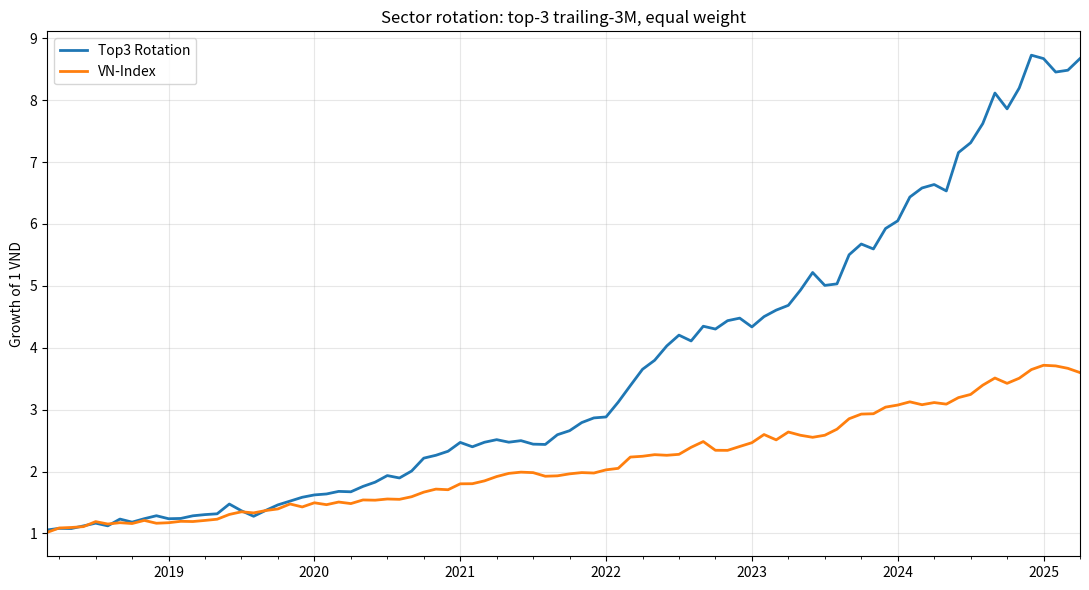

The matplotlib source for this figure: (Note: this script raises an exception after producing the figure.)
import pandas as pd  # noqa
import numpy as np  # noqa
import matplotlib.pyplot as plt

rng = np.random.default_rng(2025)
plt.rcParams['figure.figsize'] = (11, 6)

sectors = ['Banks', 'Real Estate', 'Consumer Staples', 'Consumer Disc.',
           'Energy', 'Materials', 'Technology', 'Utilities',
           'Industrials', 'Healthcare']

dates = pd.date_range('2018-01-31', '2025-04-30', freq='ME')

# Each sector: drift ~ 0.4-1.4%/mo, vol ~ 5-9%/mo
drifts = rng.uniform(0.004, 0.014, len(sectors))
vols   = rng.uniform(0.05, 0.09, len(sectors))

sector_rets = pd.DataFrame(
    rng.normal(loc=drifts, scale=vols, size=(len(dates), len(sectors))),
    index=dates, columns=sectors,
)

# VN-Index as cap-weighted-ish blend
weights_vni = np.array([0.32, 0.22, 0.10, 0.06, 0.08, 0.07, 0.05, 0.04, 0.04, 0.02])
vni = (sector_rets * weights_vni).sum(axis=1).rename('VN-Index')

print(sector_rets.shape, 'monthly sector returns')
sector_rets.tail(3).round(3)

# Trailing 3-month compounded return at each month-end
trail_3m = (1 + sector_rets).rolling(3).apply(np.prod, raw=True) - 1

# Resample to quarter-end signal
signal = trail_3m.resample('QE').last()

# Top 3 each quarter
top3 = signal.apply(lambda row: row.nlargest(3).index.tolist(), axis=1)
top3.tail(6)

# Forward-fill quarterly picks onto monthly index
picks_monthly = top3.reindex(sector_rets.index, method='ffill')

def pf_return(row, picks):
    held = picks.loc[row.name]
    if not isinstance(held, list):
        return np.nan
    return row[held].mean()

strat = sector_rets.apply(lambda r: pf_return(r, picks_monthly), axis=1).rename('Top3 Rotation')
strat = strat.dropna()
strat.head()

curves = pd.concat([
    (1 + strat).cumprod().rename('Top3 Rotation'),
    (1 + vni.loc[strat.index]).cumprod().rename('VN-Index'),
], axis=1)

fig, ax = plt.subplots()
curves.plot(ax=ax, lw=2)
ax.set_title('Sector rotation: top-3 trailing-3M, equal weight')
ax.set_ylabel('Growth of 1 VND')
ax.grid(alpha=0.3)
plt.tight_layout()
plt.show()

def stats(r):
    ann_ret = (1 + r).prod() ** (12 / len(r)) - 1
    ann_vol = r.std() * np.sqrt(12)
    sharpe  = ann_ret / ann_vol if ann_vol else np.nan
    eq = (1 + r).cumprod()
    mdd = (eq / eq.cummax() - 1).min()
    return pd.Series({'Ann Ret': ann_ret, 'Ann Vol': ann_vol,
                      'Sharpe': sharpe, 'Max DD': mdd})

summary = pd.concat({
    'Top3 Rotation': stats(strat),
    'VN-Index':      stats(vni.loc[strat.index]),
}, axis=1).T
summary.style.format({'Ann Ret': '{:.1%}', 'Ann Vol': '{:.1%}',
                       'Sharpe': '{:.2f}', 'Max DD': '{:.1%}'})

picks_flat = pd.Series([s for picks in top3.dropna() for s in picks])
fig, ax = plt.subplots(figsize=(8, 4))
picks_flat.value_counts().plot(kind='barh', ax=ax, color='darkgreen')
ax.set_xlabel('# quarters held')
ax.set_title('Sector selection frequency')
ax.invert_yaxis()
plt.tight_layout()
plt.show()
